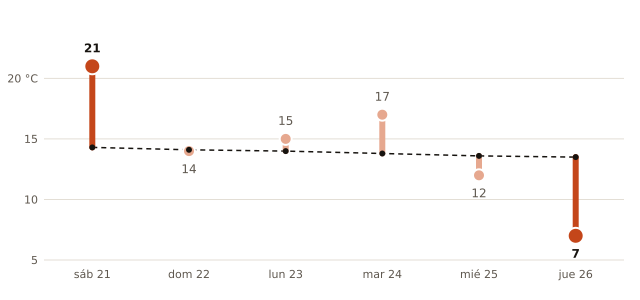

Values plotted in this chart, from the file beside it:
fecha, máxima_prevista_C, máxima_normal_1991_2020_C
2026-11-21, 21, 14.3
2026-11-22, 14, 14.1
2026-11-23, 15, 14.0
2026-11-24, 17, 13.8
2026-11-25, 12, 13.6
2026-11-26, 7, 13.5
